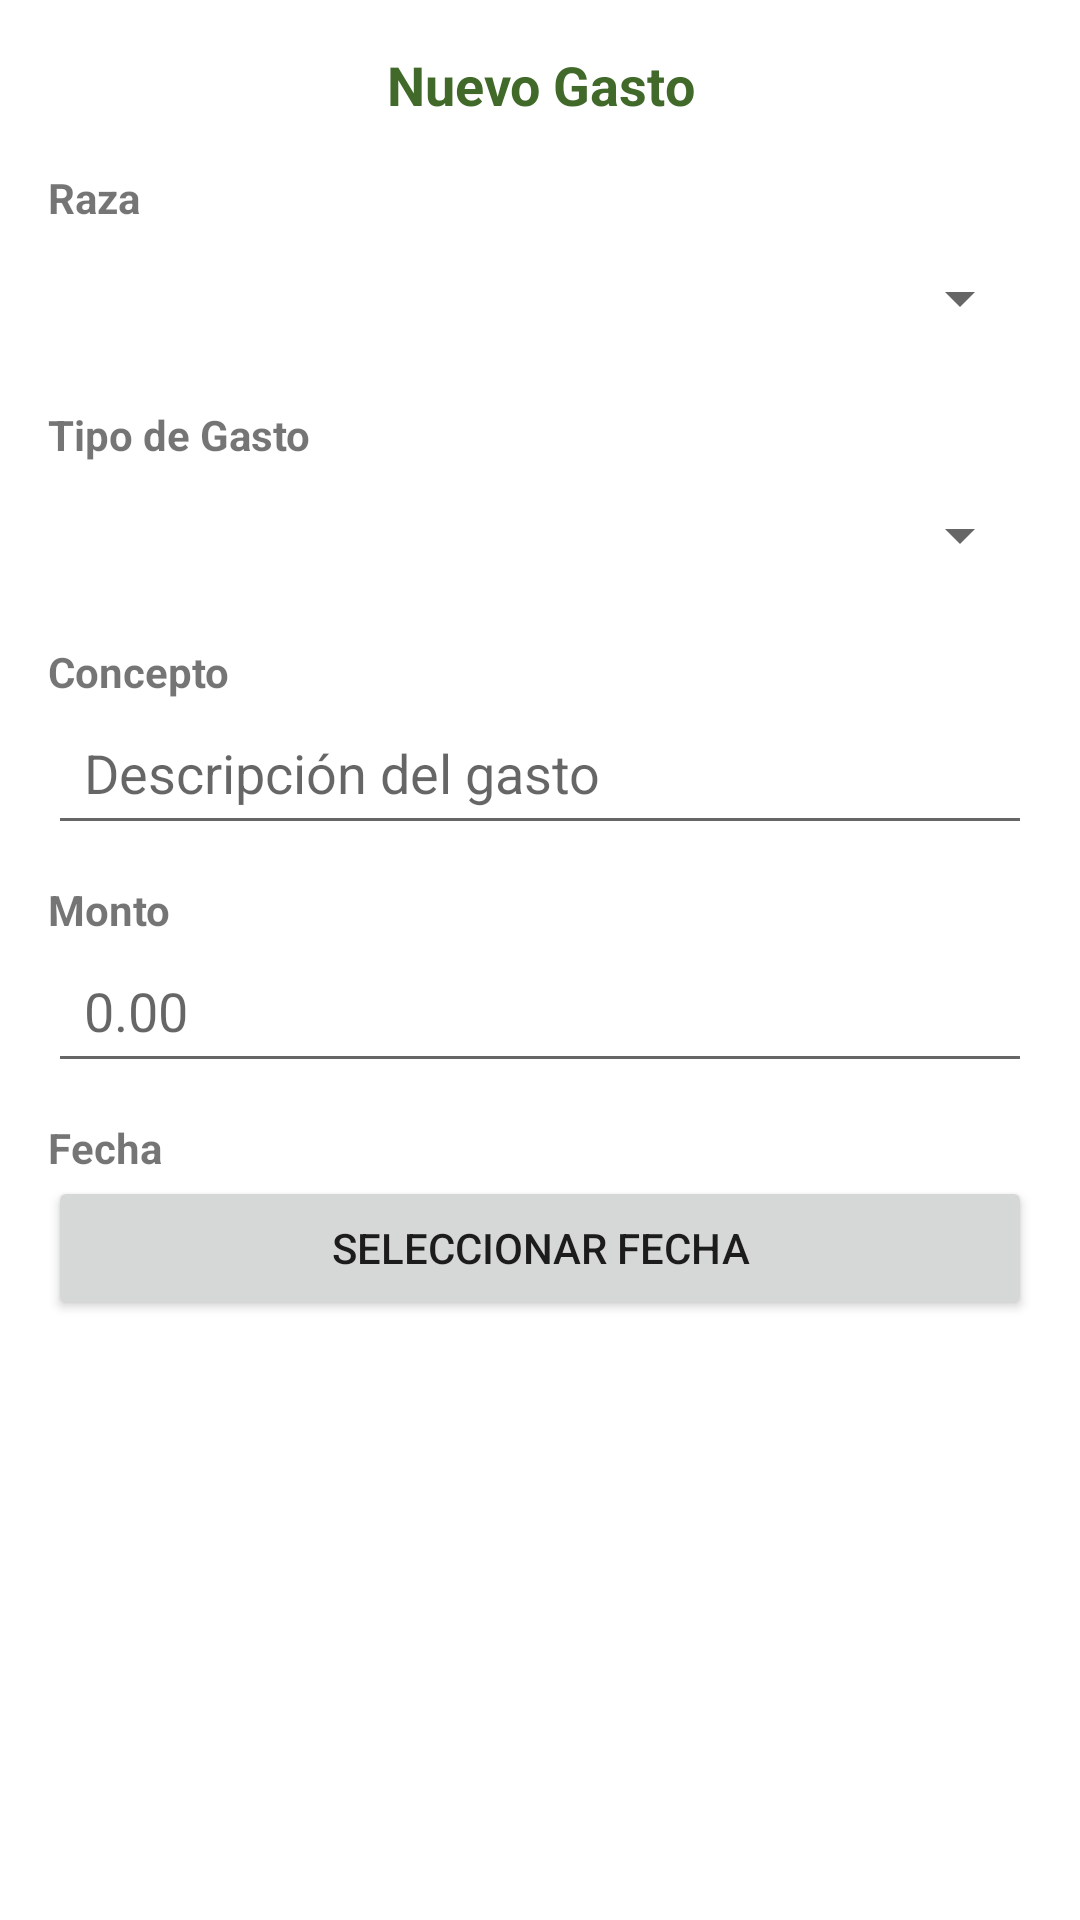

Here is an Android app screen rendered from its layout file. Give the layout XML and the strings, colors and styles it references.
<!-- AndroidManifest.xml: application theme Theme.AgroApp -->
<!-- res/layout/dialog_gasto.xml -->
<?xml version="1.0" encoding="utf-8"?>
<ScrollView xmlns:android="http://schemas.android.com/apk/res/android"
    android:layout_width="match_parent"
    android:layout_height="wrap_content">

    <LinearLayout
        android:layout_width="match_parent"
        android:layout_height="wrap_content"
        android:orientation="vertical"
        android:padding="16dp">

        <TextView
            android:layout_width="match_parent"
            android:layout_height="wrap_content"
            android:text="Nuevo Gasto"
            android:textSize="18sp"
            android:textStyle="bold"
            android:textColor="@color/primary"
            android:gravity="center"
            android:layout_marginBottom="16dp"/>

        <TextView
            android:layout_width="match_parent"
            android:layout_height="wrap_content"
            android:text="Raza"
            android:textStyle="bold"/>

        <Spinner
            android:id="@+id/spinnerRaza"
            android:layout_width="match_parent"
            android:layout_height="48dp"
            android:layout_marginBottom="12dp"/>

        <TextView
            android:layout_width="match_parent"
            android:layout_height="wrap_content"
            android:text="Tipo de Gasto"
            android:textStyle="bold"/>

        <Spinner
            android:id="@+id/spinnerTipo"
            android:layout_width="match_parent"
            android:layout_height="48dp"
            android:layout_marginBottom="12dp"/>

        <TextView
            android:layout_width="match_parent"
            android:layout_height="wrap_content"
            android:text="Concepto"
            android:textStyle="bold"/>

        <EditText
            android:id="@+id/etConcepto"
            android:layout_width="match_parent"
            android:layout_height="wrap_content"
            android:hint="Descripción del gasto"
            android:inputType="text"
            android:padding="12dp"
            android:layout_marginBottom="12dp"/>

        <TextView
            android:layout_width="match_parent"
            android:layout_height="wrap_content"
            android:text="Monto"
            android:textStyle="bold"/>

        <EditText
            android:id="@+id/etMonto"
            android:layout_width="match_parent"
            android:layout_height="wrap_content"
            android:hint="0.00"
            android:inputType="numberDecimal"
            android:padding="12dp"
            android:layout_marginBottom="12dp"/>

        <TextView
            android:layout_width="match_parent"
            android:layout_height="wrap_content"
            android:text="Fecha"
            android:textStyle="bold"/>

        <Button
            android:id="@+id/btnFecha"
            android:layout_width="match_parent"
            android:layout_height="wrap_content"
            android:text="Seleccionar Fecha"
            android:layout_marginBottom="12dp"/>

    </LinearLayout>

</ScrollView>
<!-- resources referenced by this layout -->
<resources>
  <color name="primary">#41692a</color>
  <style name="Theme.AgroApp" parent="Theme.MaterialComponents.DayNight.DarkActionBar">
          
          <item name="colorPrimary">@color/primary</item>
          <item name="colorPrimaryVariant">@color/primary_dark</item>
          <item name="colorOnPrimary">@color/white</item>
          
          <item name="colorSecondary">@color/accent</item>
          <item name="colorSecondaryVariant">@color/accent</item>
          <item name="colorOnSecondary">@color/white</item>
          
          <item name="android:statusBarColor">?attr/colorPrimaryVariant</item>
          
      </style>
  <color name="primary_dark">#6d3e14</color>
  <color name="white">#FFFFFFFF</color>
  <color name="accent">#c78f52</color>
</resources>
